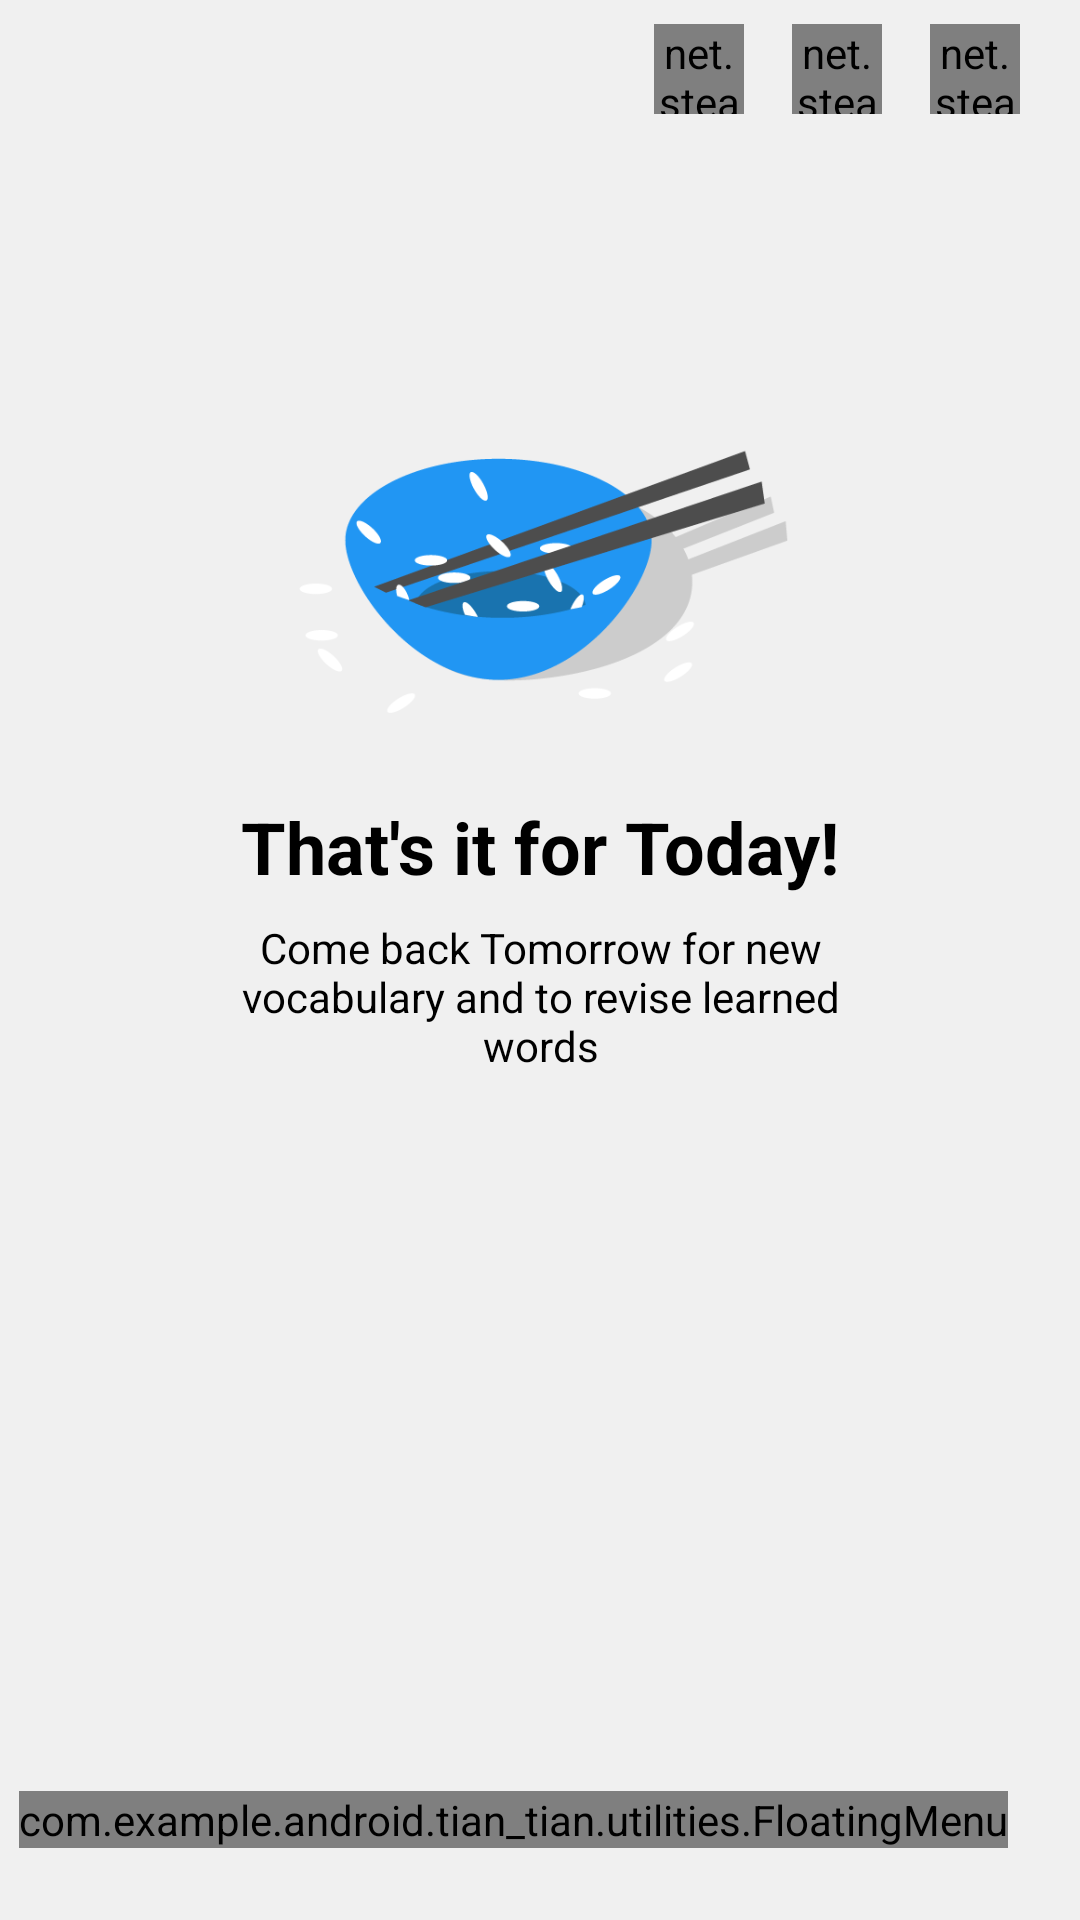

Layout XML and referenced resources for this Android screen:
<!-- AndroidManifest.xml: application theme AppTheme -->
<!-- res/layout/practice.xml -->
<?xml version="1.0" encoding="utf-8"?>
<androidx.constraintlayout.widget.ConstraintLayout xmlns:android="http://schemas.android.com/apk/res/android"
    xmlns:app="http://schemas.android.com/apk/res-auto"
    xmlns:tools="http://schemas.android.com/tools"
    android:layout_width="match_parent"
    android:layout_height="match_parent"
    android:background="@color/app_background"
    android:orientation="vertical">

    <ScrollView
        android:id="@+id/practiceScrollView"
        android:layout_width="match_parent"
        android:layout_height="0dp"
        android:layout_weight="1"
        app:layout_constraintBottom_toBottomOf="parent"
        app:layout_constraintEnd_toEndOf="parent"
        app:layout_constraintHorizontal_bias="0.0"
        app:layout_constraintStart_toStartOf="parent"
        app:layout_constraintTop_toTopOf="parent"
        app:layout_constraintVertical_bias="0.0">

        <androidx.constraintlayout.widget.ConstraintLayout
            android:layout_width="match_parent"
            android:layout_height="wrap_content"
            android:clipToPadding="false"
            android:paddingBottom="60dp"><![CDATA[
            tools:layout_editor_absoluteX="12dp">


            ]]>

            <LinearLayout
                android:id="@+id/word_options_panel"
                android:layout_width="0dp"
                android:layout_height="wrap_content"
                android:layout_marginEnd="12dp"
                android:gravity="end"
                android:orientation="horizontal"
                app:layout_constraintEnd_toEndOf="parent"
                app:layout_constraintStart_toStartOf="parent"
                app:layout_constraintTop_toTopOf="parent">

                <LinearLayout
                    android:id="@+id/bury_button"
                    android:layout_width="wrap_content"
                    android:layout_height="match_parent"
                    android:background="?android:attr/selectableItemBackground"
                    android:focusable="true"
                    android:padding="8dp">

                    <net.steamcrafted.materialiconlib.MaterialIconView
                        android:id="@+id/materialIconView2"
                        android:layout_width="30dp"
                        android:layout_height="30dp"
                        android:scaleType="center"
                        app:materialIcon="delete"
                        app:materialIconColor="@color/grayish"
                        app:materialIconSize="24dp"
                        tools:layout_editor_absoluteX="286dp"
                        tools:layout_editor_absoluteY="16dp" />

                </LinearLayout>

                <LinearLayout
                    android:id="@+id/edit_button"
                    android:layout_width="wrap_content"
                    android:layout_height="match_parent"
                    android:background="?android:attr/selectableItemBackground"
                    android:focusable="true"
                    android:padding="8dp">


                    <net.steamcrafted.materialiconlib.MaterialIconView
                        android:layout_width="30dp"
                        android:layout_height="30dp"
                        android:scaleType="center"
                        app:materialIcon="pencil"
                        app:materialIconColor="@color/grayish"
                        app:materialIconSize="24dp"
                        tools:layout_editor_absoluteX="367dp"
                        tools:layout_editor_absoluteY="16dp" />
                </LinearLayout>

                <LinearLayout
                    android:id="@+id/skip_button"
                    android:layout_width="wrap_content"
                    android:layout_height="match_parent"
                    android:background="?android:attr/selectableItemBackground"
                    android:focusable="true"
                    android:padding="8dp">


                    <net.steamcrafted.materialiconlib.MaterialIconView

                        android:id="@+id/link_cc_cedict_expand"
                        android:layout_width="30dp"
                        android:layout_height="30dp"
                        android:scaleType="center"
                        app:materialIcon="redo"
                        app:materialIconColor="@color/grayish"
                        app:materialIconSize="24dp"
                        tools:layout_editor_absoluteX="367dp"
                        tools:layout_editor_absoluteY="16dp" />
                </LinearLayout>
            </LinearLayout>

            <androidx.cardview.widget.CardView
                android:id="@+id/word_card_back"
                android:layout_width="match_parent"
                android:layout_height="wrap_content"
                android:layout_marginStart="12dp"
                android:layout_marginEnd="12dp"
                app:cardCornerRadius="2dp"
                app:cardElevation="4dp"
                app:layout_constraintEnd_toEndOf="parent"
                app:layout_constraintStart_toStartOf="parent"
                app:layout_constraintTop_toBottomOf="@+id/word_options_panel" />

            <androidx.cardview.widget.CardView
                android:id="@+id/word_card_front"
                android:layout_width="match_parent"
                android:layout_height="wrap_content"
                android:layout_marginStart="12dp"
                android:layout_marginEnd="12dp"
                app:cardCornerRadius="2dp"
                app:cardElevation="4dp"
                app:layout_constraintEnd_toEndOf="parent"
                app:layout_constraintStart_toStartOf="parent"
                app:layout_constraintTop_toBottomOf="@+id/word_options_panel">

            </androidx.cardview.widget.CardView>

            <LinearLayout
                android:id="@+id/no_action_container"
                android:layout_width="match_parent"
                android:layout_height="match_parent"
                android:orientation="vertical"
                tools:layout_editor_absoluteX="12dp"
                tools:layout_editor_absoluteY="46dp">

                <androidx.constraintlayout.widget.ConstraintLayout
                    android:id="@+id/relax"
                    android:layout_width="match_parent"
                    android:layout_height="match_parent"
                    android:visibility="visible">

                    <ImageView
                        android:id="@+id/imageView3"
                        android:layout_width="0dp"
                        android:layout_height="150dp"
                        android:layout_marginStart="48dp"
                        android:layout_marginTop="100dp"
                        android:layout_marginEnd="48dp"
                        android:scaleType="centerInside"
                        app:layout_constraintEnd_toEndOf="parent"
                        app:layout_constraintStart_toStartOf="parent"
                        app:layout_constraintTop_toTopOf="parent"
                        app:srcCompat="@drawable/relax" />

                    <TextView
                        android:id="@+id/textView8"
                        android:layout_width="0dp"
                        android:layout_height="wrap_content"
                        android:layout_marginStart="76dp"
                        android:layout_marginTop="16dp"
                        android:layout_marginEnd="76dp"
                        android:text="That's it for Today!"
                        android:textAlignment="center"
                        android:textAllCaps="false"
                        android:textSize="24sp"
                        android:textStyle="bold"
                        app:layout_constraintEnd_toEndOf="parent"
                        app:layout_constraintHorizontal_bias="0.503"
                        app:layout_constraintStart_toStartOf="parent"
                        app:layout_constraintTop_toBottomOf="@+id/imageView3" />

                    <TextView
                        android:id="@+id/textView12"
                        android:layout_width="0dp"
                        android:layout_height="wrap_content"
                        android:layout_marginStart="60dp"
                        android:layout_marginTop="8dp"
                        android:layout_marginEnd="60dp"
                        android:text="Come back Tomorrow for new vocabulary and to revise learned words"
                        android:textAlignment="center"
                        app:layout_constraintEnd_toEndOf="parent"
                        app:layout_constraintStart_toStartOf="parent"
                        app:layout_constraintTop_toBottomOf="@+id/textView8" />
                </androidx.constraintlayout.widget.ConstraintLayout>

            </LinearLayout>


        </androidx.constraintlayout.widget.ConstraintLayout>
    </ScrollView>

    <com.example.android.tian_tian.utilities.FloatingMenu
        android:id="@+id/floatingMenu"
        android:layout_width="wrap_content"
        android:layout_height="wrap_content"
        android:layout_marginEnd="24dp"
        android:layout_marginBottom="24dp"
        android:clipChildren="true"
        android:clipToPadding="true"
        app:layout_constraintBottom_toBottomOf="@+id/practiceScrollView"
        app:layout_constraintEnd_toEndOf="parent">

    </com.example.android.tian_tian.utilities.FloatingMenu>

</androidx.constraintlayout.widget.ConstraintLayout>
<!-- resources referenced by this layout -->
<resources>
  <color name="app_background">#F0F0F0</color>
  <color name="grayish">#C0C0C0</color>
  <!-- drawable relax: png bitmap (drawable-xhdpi, 84951 bytes) -->
  <style name="AppTheme" parent="Theme.AppCompat.Light.DarkActionBar">
          <item name="preferenceTheme">@style/PreferenceThemeOverlay.v14.Material</item>
          <item name="colorPrimary">@color/primary_color</item>
          <item name="colorPrimaryDark">@color/primary_dark_color</item>
          <item name="actionBarStyle">@style/PushChineseAppBarStyle</item>
          <item name="android:textColor">#000000</item>
          <item name="android:windowContentOverlay">@null</item>
      </style>
  <color name="primary_color">#2196F3</color>
  <color name="primary_dark_color">#1976D2</color>
  <style name="PushChineseAppBarStyle" parent="@style/Widget.AppCompat.Light.ActionBar.Solid.Inverse">
          
          <item name="elevation">0dp</item>
      </style>
</resources>
